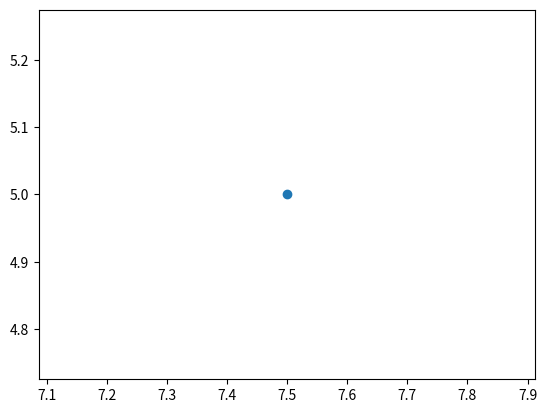

This figure's Python source:
import matplotlib.pyplot as plt
from scipy.optimize import linprog

            
#min -> deixa igual. max -> inverte sinal
#para calcular o max o sinal da função objetivo tem que ser negativo 
objetivo = [-3000, -5000]
#lado esquerdo das equações
coefs = [[2, 3],[4, 8]]
#lado direito das equações
results = [30,70]
# minX maxX minY maxY
#define os limites (min,max)
limites = ((0, None))
#recebe o resultado da função na variavel resultado
resultado = linprog(objetivo,A_ub = coefs,b_ub = results,bounds = limites, method = 'simplex')
#se a função deu certo ele armazena o ponto(x,y) nas variaveis x_obj, y_obj
if resultado.success:
    x_obj, y_obj = resultado.x

print("x =", x_obj, "\ny =", y_obj)
#plota os pontos x e y no grafico
plt.scatter(x_obj, y_obj)

plt.show()
